2-way image classification set "dataset" from GitHub (satishgoudabommanagoudar-code/ForestVision); label vocabulary: forest, non-forest.

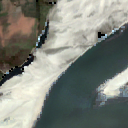
Label: non-forest

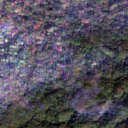
Label: forest

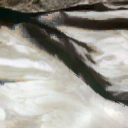
Label: non-forest

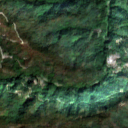
Label: forest

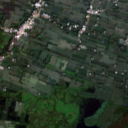
Label: non-forest

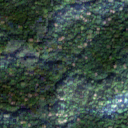
Label: forest
